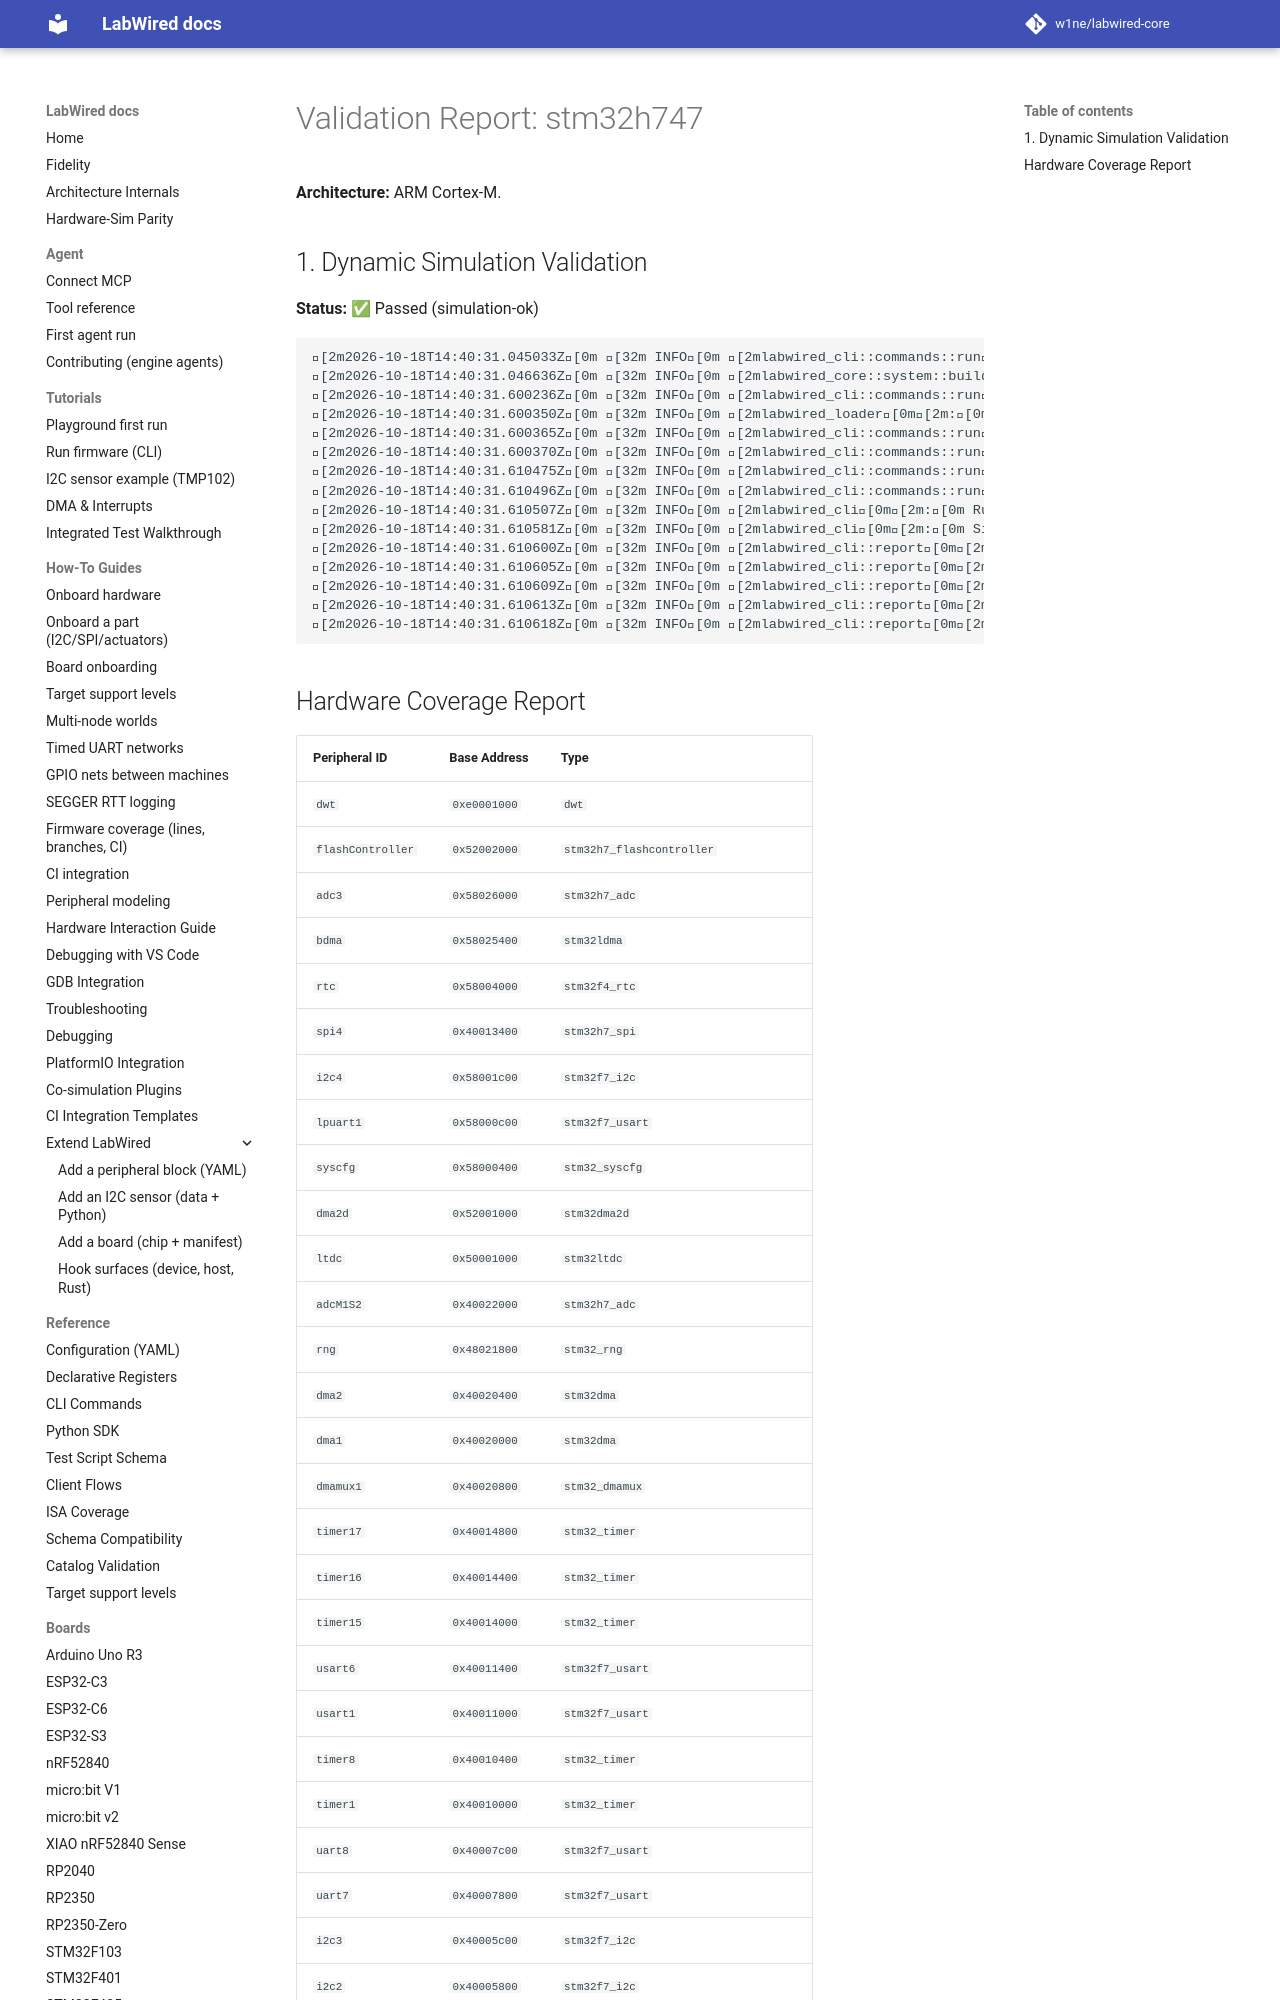

repository: MbedLabs/labwired-core · page: boards/stm32h747/index.html · generator: mkdocs

# Validation Report: stm32h747

**Architecture:** ARM Cortex-M.

## 1. Dynamic Simulation Validation
**Status:** ✅ Passed (simulation-ok)

```text
[2m2026-10-18T14:40:31.045033Z[0m [32m INFO[0m [2mlabwired_cli::commands::run[0m[2m:[0m Starting LabWired Simulator
[2m2026-10-18T14:40:31.046636Z[0m [32m INFO[0m [2mlabwired_core::system::builder[0m[2m:[0m Loading chip descriptor: ../../chips/onboarding/stm32h747.yaml
[2m2026-10-18T14:40:31.600236Z[0m [32m INFO[0m [2mlabwired_cli::commands::run[0m[2m:[0m Loading firmware: "/home/andrii/Projects/labwired-renode/core/tests/fixtures/uart-ok-thumbv7m.elf"
[2m2026-10-18T14:40:31.600350Z[0m [32m INFO[0m [2mlabwired_loader[0m[2m:[0m ELF Entry Point: 0x401
[2m2026-10-18T14:40:31.600365Z[0m [32m INFO[0m [2mlabwired_cli::commands::run[0m[2m:[0m Firmware Loaded Successfully!
[2m2026-10-18T14:40:31.600370Z[0m [32m INFO[0m [2mlabwired_cli::commands::run[0m[2m:[0m Entry Point: 0x401
[2m2026-10-18T14:40:31.610475Z[0m [32m INFO[0m [2mlabwired_cli::commands::run[0m[2m:[0m Starting Simulation (ARM Cortex-M)...
[2m2026-10-18T14:40:31.610496Z[0m [32m INFO[0m [2mlabwired_cli::commands::run[0m[2m:[0m Initial PC: 0x400, SP: 0x20020000
[2m2026-10-18T14:40:31.610507Z[0m [32m INFO[0m [2mlabwired_cli[0m[2m:[0m Running for 20000 steps...
[2m2026-10-18T14:40:31.610581Z[0m [32m INFO[0m [2mlabwired_cli[0m[2m:[0m Simulation Error at step 2: Memory access violation at 0x2001ffe0
[2m2026-10-18T14:40:31.610600Z[0m [32m INFO[0m [2mlabwired_cli::report[0m[2m:[0m Simulation loop finished.
[2m2026-10-18T14:40:31.610605Z[0m [32m INFO[0m [2mlabwired_cli::report[0m[2m:[0m Final PC: 0x45c
[2m2026-10-18T14:40:31.610609Z[0m [32m INFO[0m [2mlabwired_cli::report[0m[2m:[0m Total Instructions: 2
[2m2026-10-18T14:40:31.610613Z[0m [32m INFO[0m [2mlabwired_cli::report[0m[2m:[0m Total Cycles: 2
[2m2026-10-18T14:40:31.610618Z[0m [32m INFO[0m [2mlabwired_cli::report[0m[2m:[0m Average IPS: 195.36
```
